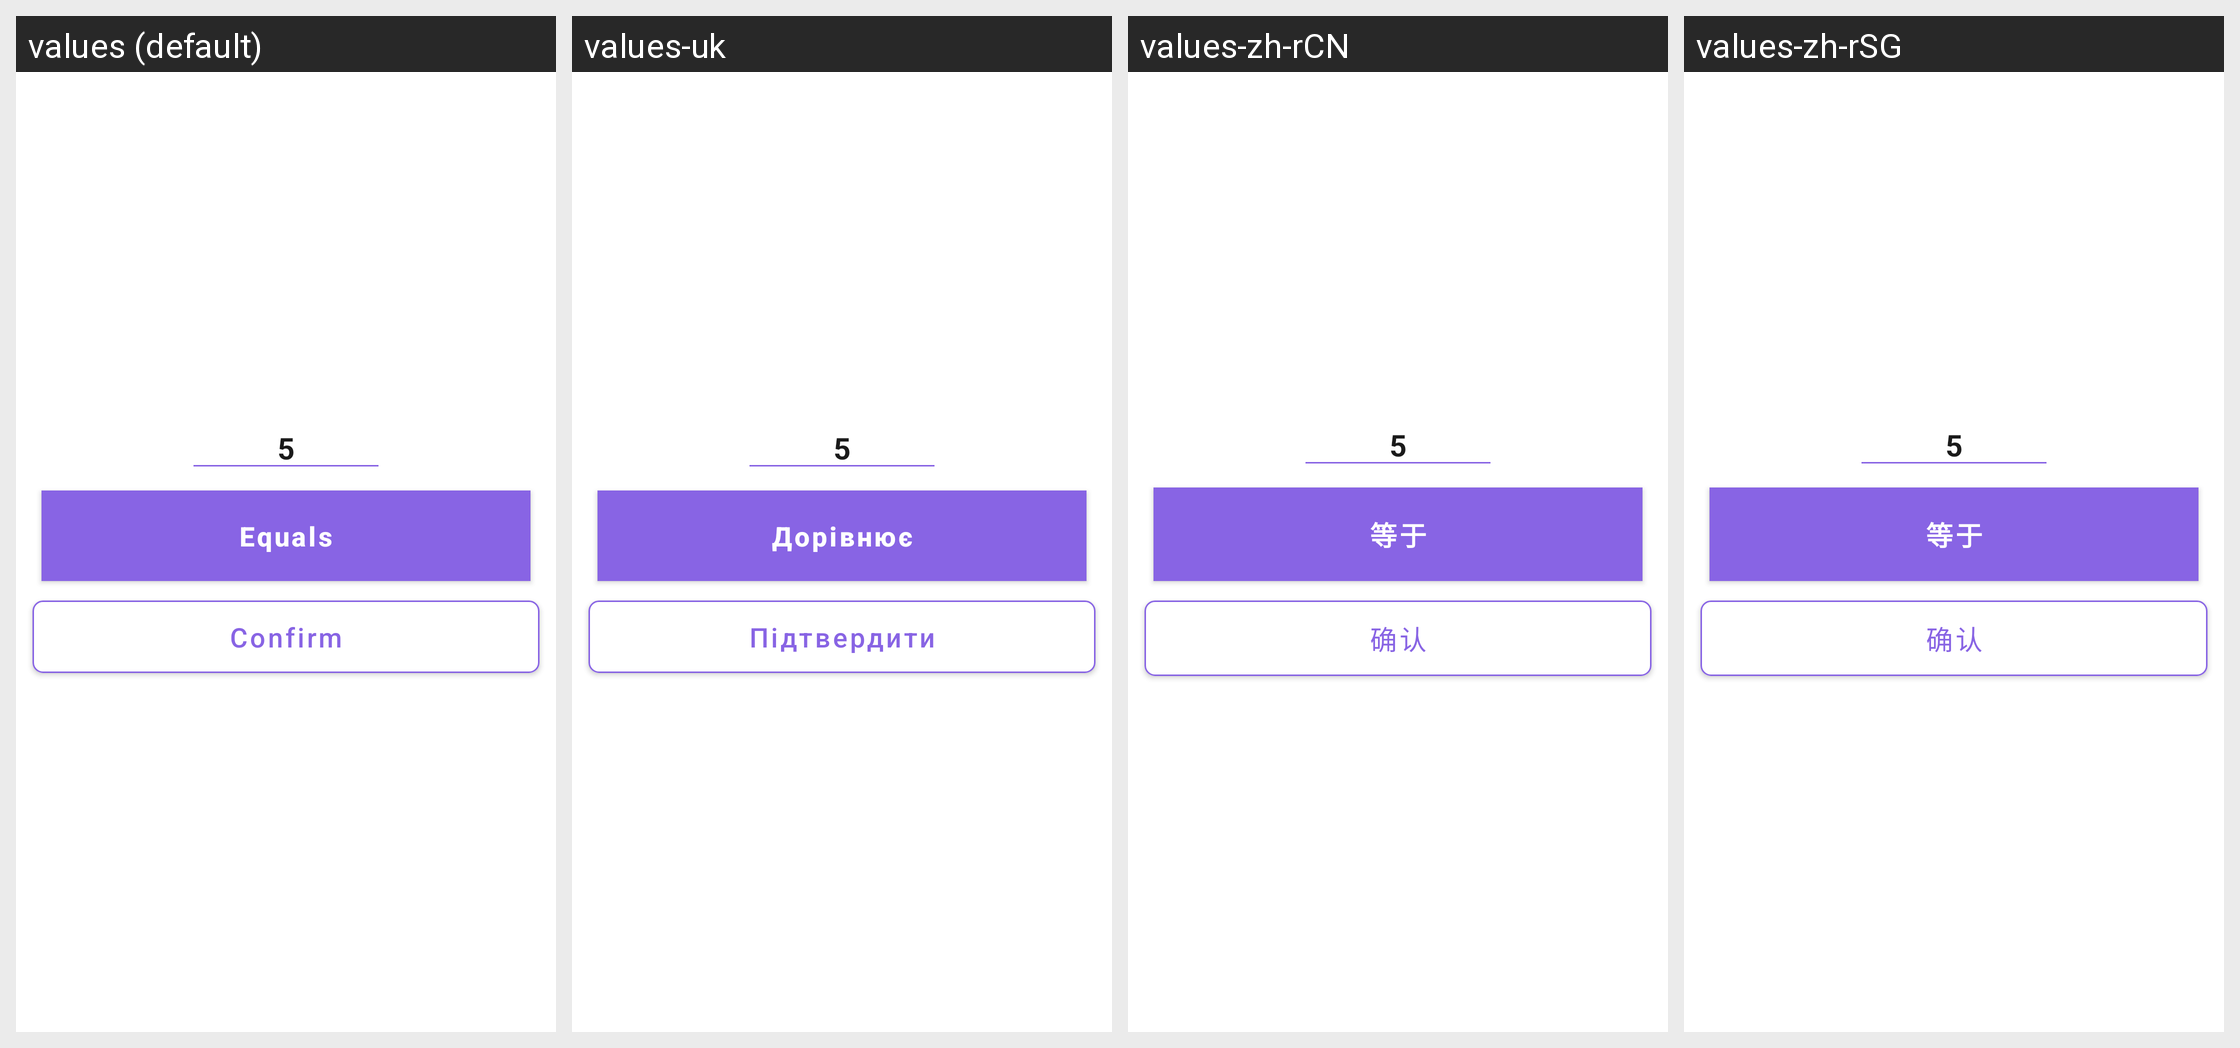

Locale-by-locale string values for the Android screen shown in this grid:
Android screen res/layout/dialog_param_string.xml rendered under 4 locales, left to right: values (default), values-uk, values-zh-rCN, values-zh-rSG. Device: Nexus 5 (rendered at 1080×1920; each locale shown at half size, 540×960, under a caption strip naming it); theme AppTheme.
Strings drawn on this screen, with the default value and each locale's value (text and hints the layout hard-codes, and strings that could not be matched under every locale, appear in the picture but are not listed):

btn_equals
  values: Equals
  values-uk: Дорівнює
  values-zh-rCN: 等于
  values-zh-rSG: 等于

btn_confirm
  values: Confirm
  values-uk: Підтвердити
  values-zh-rCN: 确认
  values-zh-rSG: 确认
